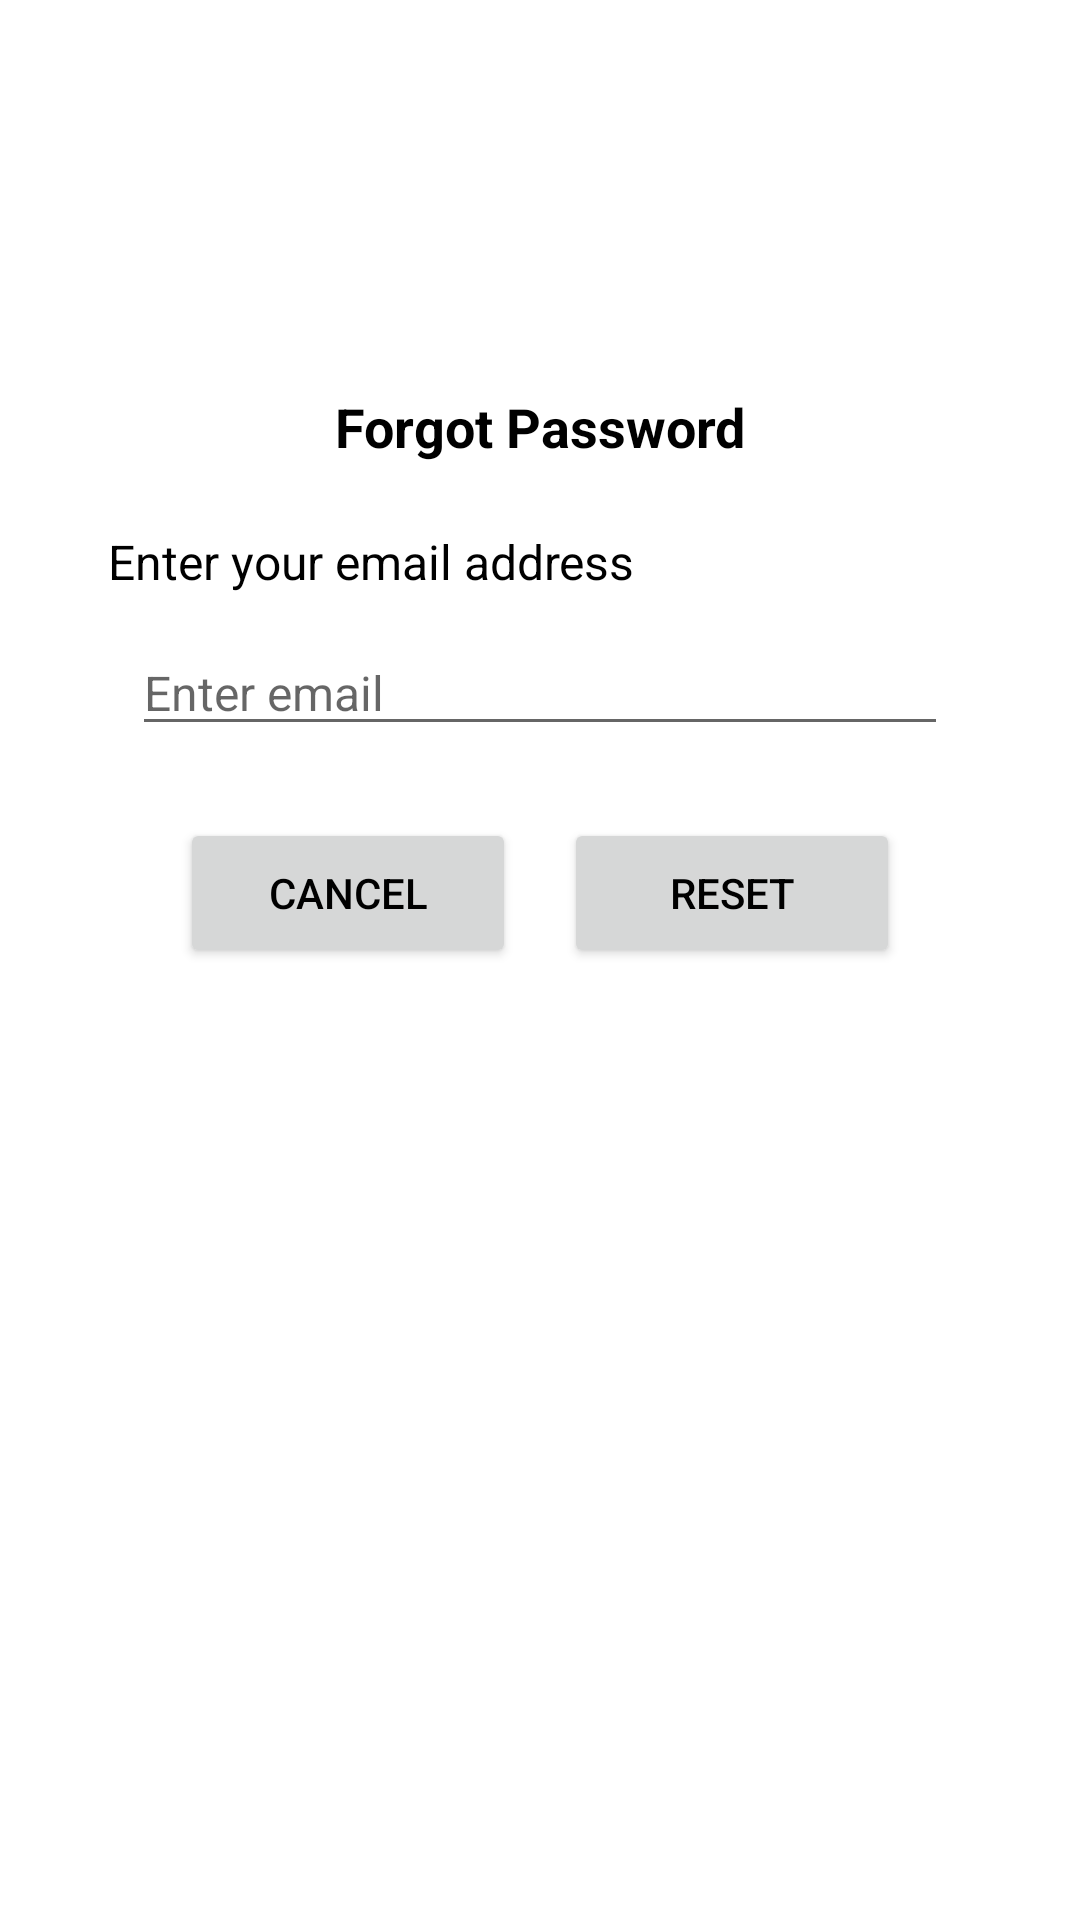

Android layout source for this screen:
<!-- AndroidManifest.xml: application theme Theme.Demo -->
<!-- res/layout/activity_forget_password.xml -->
<?xml version="1.0" encoding="utf-8"?>
<androidx.constraintlayout.widget.ConstraintLayout
    xmlns:android="http://schemas.android.com/apk/res/android"
    xmlns:app="http://schemas.android.com/apk/res-auto"
    xmlns:tools="http://schemas.android.com/tools"
    android:id="@+id/main"
    android:layout_width="match_parent"
    android:layout_height="match_parent"
    android:padding="20dp"
    tools:context=".ForgetPassword">

    
    <TextView
        android:id="@+id/forgotTitle"
        android:layout_width="0dp"
        android:layout_height="wrap_content"
        android:text="Forgot Password"
        android:textColor="?android:textColorPrimary"
        android:textSize="18sp"
        android:textStyle="bold"
        android:gravity="center"
        android:padding="10dp"
        app:layout_constraintTop_toTopOf="parent"
        app:layout_constraintStart_toStartOf="parent"
        app:layout_constraintEnd_toEndOf="parent"
        android:layout_marginTop="100dp" />

    
    <TextView
        android:id="@+id/desc"
        android:layout_width="0dp"
        android:layout_height="wrap_content"
        android:text="Enter your email address"
        android:textColor="?android:textColorPrimary"
        android:textSize="16sp"
        app:layout_constraintTop_toBottomOf="@id/forgotTitle"
        app:layout_constraintStart_toStartOf="parent"
        app:layout_constraintEnd_toEndOf="parent"
        android:layout_marginTop="12dp"
        android:layout_marginStart="16dp"
        android:layout_marginEnd="16dp" />

    
    <EditText
        android:id="@+id/editBox"
        android:layout_width="0dp"
        android:layout_height="wrap_content"
        android:hint="Enter email"
        android:maxLines="1"
        android:textColor="?android:textColorPrimary"
        android:textSize="16sp"
        app:layout_constraintTop_toBottomOf="@id/desc"
        app:layout_constraintStart_toStartOf="parent"
        app:layout_constraintEnd_toEndOf="parent"
        android:layout_marginTop="12dp"
        android:layout_marginStart="24dp"
        android:layout_marginEnd="24dp" />

    
    <Button
        android:id="@+id/btnCancel"
        android:layout_width="0dp"
        android:layout_height="50dp"
        android:text="Cancel"
        android:textColor="?android:textColorPrimary"
        android:textSize="14sp"
        android:layout_marginTop="24dp"
        android:layout_marginStart="40dp"
        android:layout_marginEnd="8dp"
        app:cornerRadius="20dp"
        app:layout_constraintTop_toBottomOf="@id/editBox"
        app:layout_constraintStart_toStartOf="parent"
        app:layout_constraintEnd_toStartOf="@id/btnReset" />

    
    <Button
        android:id="@+id/btnReset"
        android:layout_width="0dp"
        android:layout_height="50dp"
        android:text="Reset"
        android:textColor="?android:textColorPrimary"
        android:textSize="14sp"
        android:layout_marginTop="24dp"
        android:layout_marginStart="8dp"
        android:layout_marginEnd="40dp"
        app:cornerRadius="20dp"
        app:layout_constraintTop_toBottomOf="@id/editBox"
        app:layout_constraintStart_toEndOf="@id/btnCancel"
        app:layout_constraintEnd_toEndOf="parent" />

</androidx.constraintlayout.widget.ConstraintLayout>
<!-- resources referenced by this layout -->
<resources>
  <style name="Theme.Demo" parent="Theme.MaterialComponents.DayNight.NoActionBar">
  
          <item name="color">@color/purple_500</item>
          <item name="colorPrimaryVariant">@color/purple_700</item>
          <item name="colorOnPrimary">@color/white</item>
  
          <item name="android:colorBackground">@color/white</item>
          <item name="colorOnBackground">@color/black</item>
  
          <item name="android:forceDarkAllowed">true</item>
          <item name="colorPrimary">@color/your_primary</item>
          <item name="android:textColorPrimary">@color/black</item>
      </style>
  <color name="purple_500">#BB86FC</color>
  <color name="purple_700">#3700B3</color>
  <color name="white">#FFFFFF</color>
  <color name="black">#000000</color>
  <color name="your_primary">#6200EE</color>
</resources>
